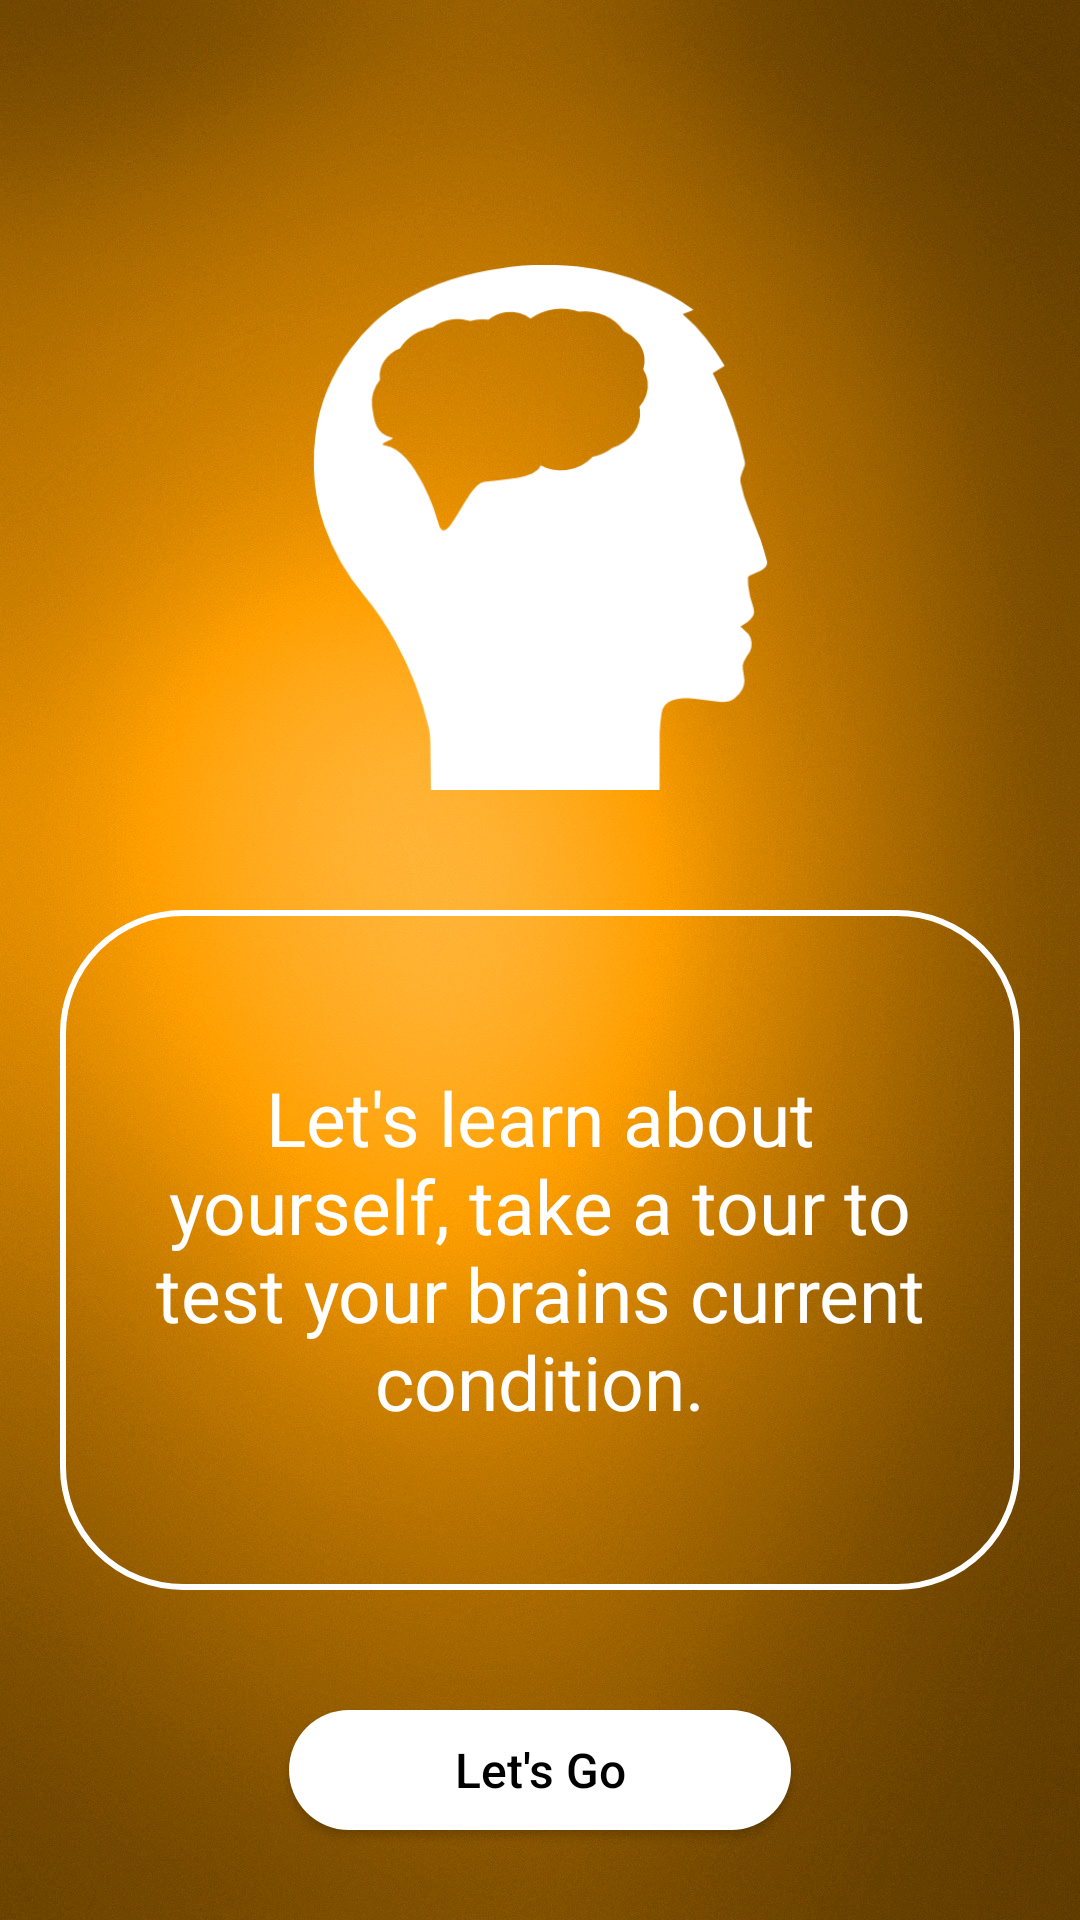

This screen was rendered from an Android layout file. Write that file and the resources it references.
<!-- AndroidManifest.xml: application theme AppTheme -->
<!-- res/layout/find_out_prompt_page.xml -->
<?xml version="1.0" encoding="utf-8"?>
<android.support.constraint.ConstraintLayout xmlns:android="http://schemas.android.com/apk/res/android"
    xmlns:app="http://schemas.android.com/apk/res-auto"
    xmlns:tools="http://schemas.android.com/tools"
    android:layout_width="match_parent"
    android:layout_height="match_parent"
    android:background="@drawable/depression_background">

    <ImageView
        android:id="@+id/imageView"
        android:layout_width="wrap_content"
        android:layout_height="wrap_content"
        android:src="@drawable/find_out_page1"
        android:tint="@android:color/white"
        app:layout_constraintBottom_toBottomOf="parent"
        app:layout_constraintEnd_toEndOf="parent"
        app:layout_constraintHorizontal_bias="0.5"
        app:layout_constraintStart_toStartOf="parent"
        app:layout_constraintTop_toTopOf="parent"
        app:layout_constraintVertical_bias="0.19" />

    <TextView
        android:id="@+id/textView"
        android:layout_width="0dp"
        android:layout_height="0dp"
        android:text="Let's learn about yourself, take a tour to test your brains current condition."
        android:textColor="@android:color/white"
        android:textSize="@dimen/big_text"
        android:textStyle="normal"
        android:layout_marginTop="40dp"
        android:layout_marginRight="20dp"
        android:layout_marginLeft="20dp"
        android:layout_marginBottom="40dp"
        android:padding="20dp"
        android:gravity="center"
        android:background="@drawable/rectangle_round_corner_for_text"
        app:layout_constraintBottom_toTopOf="@id/button"
        app:layout_constraintEnd_toEndOf="parent"
        app:layout_constraintHorizontal_bias="0.5"
        app:layout_constraintStart_toStartOf="parent"
        app:layout_constraintTop_toBottomOf="@id/imageView" />


    <Button
        android:id="@+id/button"
        android:layout_width="wrap_content"
        android:layout_height="40dp"
        android:background="@drawable/rectangle_round_corner_filled_3"
        android:paddingLeft="55dp"
        android:paddingRight="55dp"
        android:text="Let's Go"
        android:textAllCaps="false"
        android:textColor="@android:color/black"
        android:textSize="@dimen/button_text_size"
        android:textStyle="normal"
        app:layout_constraintBottom_toBottomOf="parent"
        app:layout_constraintEnd_toEndOf="parent"
        app:layout_constraintHorizontal_bias="0.5"
        app:layout_constraintStart_toStartOf="parent"
        app:layout_constraintTop_toTopOf="parent"
        app:layout_constraintVertical_bias="0.95" />
</android.support.constraint.ConstraintLayout>
<!-- resources referenced by this layout -->
<resources>
  <dimen name="big_text">25sp</dimen>
  <dimen name="button_text_size">16dp</dimen>
  <!-- drawable depression_background: jpg bitmap (drawable-xxhdpi, 265546 bytes) -->
  <!-- drawable find_out_page1 (drawable-hdpi) -->
  <?xml version="1.0" encoding="utf-8"?>
  <layer-list xmlns:android="http://schemas.android.com/apk/res/android">
  
      <item
          android:id="@+id/half_overlay"
          android:drawable="@drawable/find_out_page"
          android:width="175dp"
          android:height="175dp"
          />
  </layer-list>
  <!-- drawable rectangle_round_corner_filled_3 (drawable-hdpi) -->
  <?xml version="1.0" encoding="utf-8"?>
  <shape xmlns:android="http://schemas.android.com/apk/res/android"
         android:shape="rectangle">
  
  
      <solid
          android:color="@android:color/white"/>
      <corners android:radius="1000dp"/>
  </shape>
  <!-- drawable rectangle_round_corner_for_text (drawable-hdpi) -->
  <?xml version="1.0" encoding="utf-8"?>
  <shape xmlns:android="http://schemas.android.com/apk/res/android"
      android:shape="rectangle">
  
  
  
      <corners android:radius="40dp"/>
      <stroke android:width="2dp"
          android:color="@android:color/white"/>
  </shape>
  <style name="AppTheme" parent="Theme.AppCompat.Light.DarkActionBar">
          
          <item name="colorPrimary">@color/colorPrimary</item>
          <item name="colorPrimaryDark">@color/colorPrimaryDark</item>
          <item name="colorAccent">@color/colorAccent</item>
  
  
          <item name="windowActionBar">false</item>
          <item name="windowNoTitle">true</item>
  
          
      </style>
  <!-- drawable find_out_page: png bitmap (drawable-xxhdpi, 10638 bytes) -->
  <color name="colorPrimary">#ffa300</color>
  <color name="colorPrimaryDark">#a76b00</color>
  <color name="colorAccent">#FF4081</color>
</resources>
